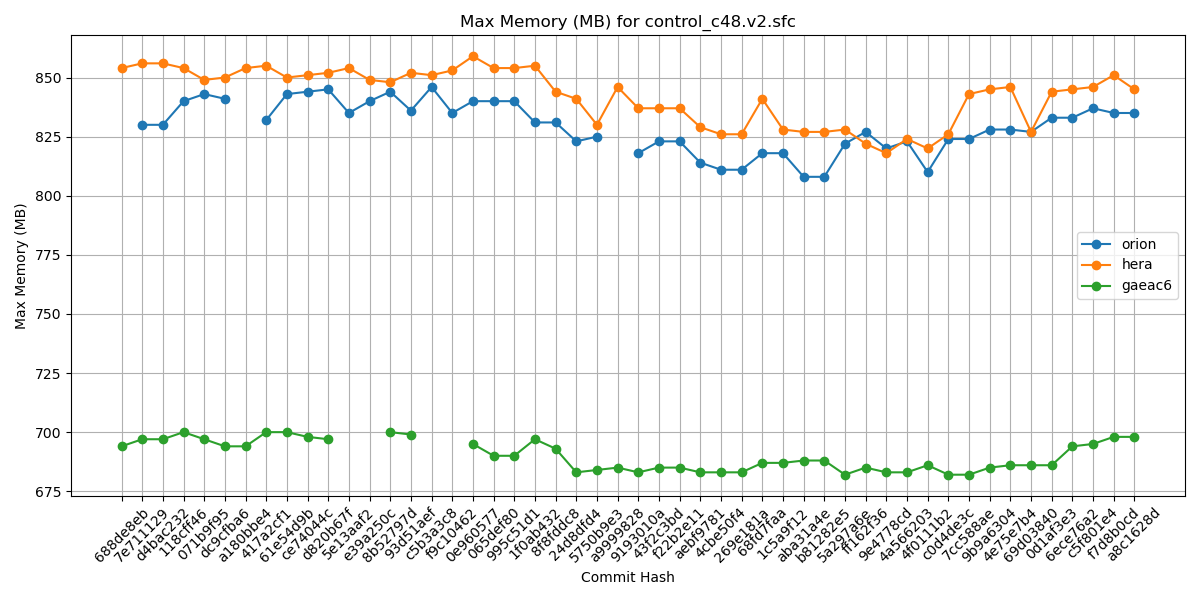

The table this chart was drawn from, first rows:
Hash, orion, hera, gaeac6
688de8eb, , 854, 694
7e711129, 830, 856, 697
d4bac232, 830, 856, 697
118cff46, 840, 854, 700
071b9f95, 843, 849, 697
dc9cfba6, 841, 850, 694
a180bbe4, , 854, 694
417a2cf1, 832, 855, 700
61e54d9b, 843, 850, 700
ce74044c, 844, 851, 698
d820b67f, 845, 852, 697
5e13aaf2, 835, 854, 
e39a250c, 840, 849, 
8b52797d, 844, 848, 700
93d51aef, 836, 852, 699
c5b3a3c8, 846, 851, 
f9c10462, 835, 853, 
0e960577, 840, 859, 695
065def80, 840, 854, 690
995c51d1, 840, 854, 690
1f0ab432, 831, 855, 697
8f8fddc8, 831, 844, 693
24d8dfd4, 823, 841, 683
5750b9e3, 825, 830, 684
a9999828, , 846, 685
9193010a, 818, 837, 683
43f2c3bd, 823, 837, 685
f22b2e11, 823, 837, 685
aebf9781, 814, 829, 683
4cbe50f4, 811, 826, 683
269e181a, 811, 826, 683
68fd7faa, 818, 841, 687
1c5a9f12, 818, 828, 687
aba31a4e, 808, 827, 688
b81282e5, 808, 827, 688
5a297a6e, 822, 828, 682
ff162f36, 827, 822, 685
9e4778cd, 820, 818, 683
4a566203, 823, 824, 683
4f0111b2, 810, 820, 686
c0d4de3c, 824, 826, 682
7cc588ae, 824, 843, 682
9b9a6304, 828, 845, 685
4e75e7b4, 828, 846, 686
69d03840, 827, 827, 686
0d1af3e3, 833, 844, 686
6ece76a2, 833, 845, 694
c5f801e4, 837, 846, 695
f7d8b0cd, 835, 851, 698
a8c1628d, 835, 845, 698
